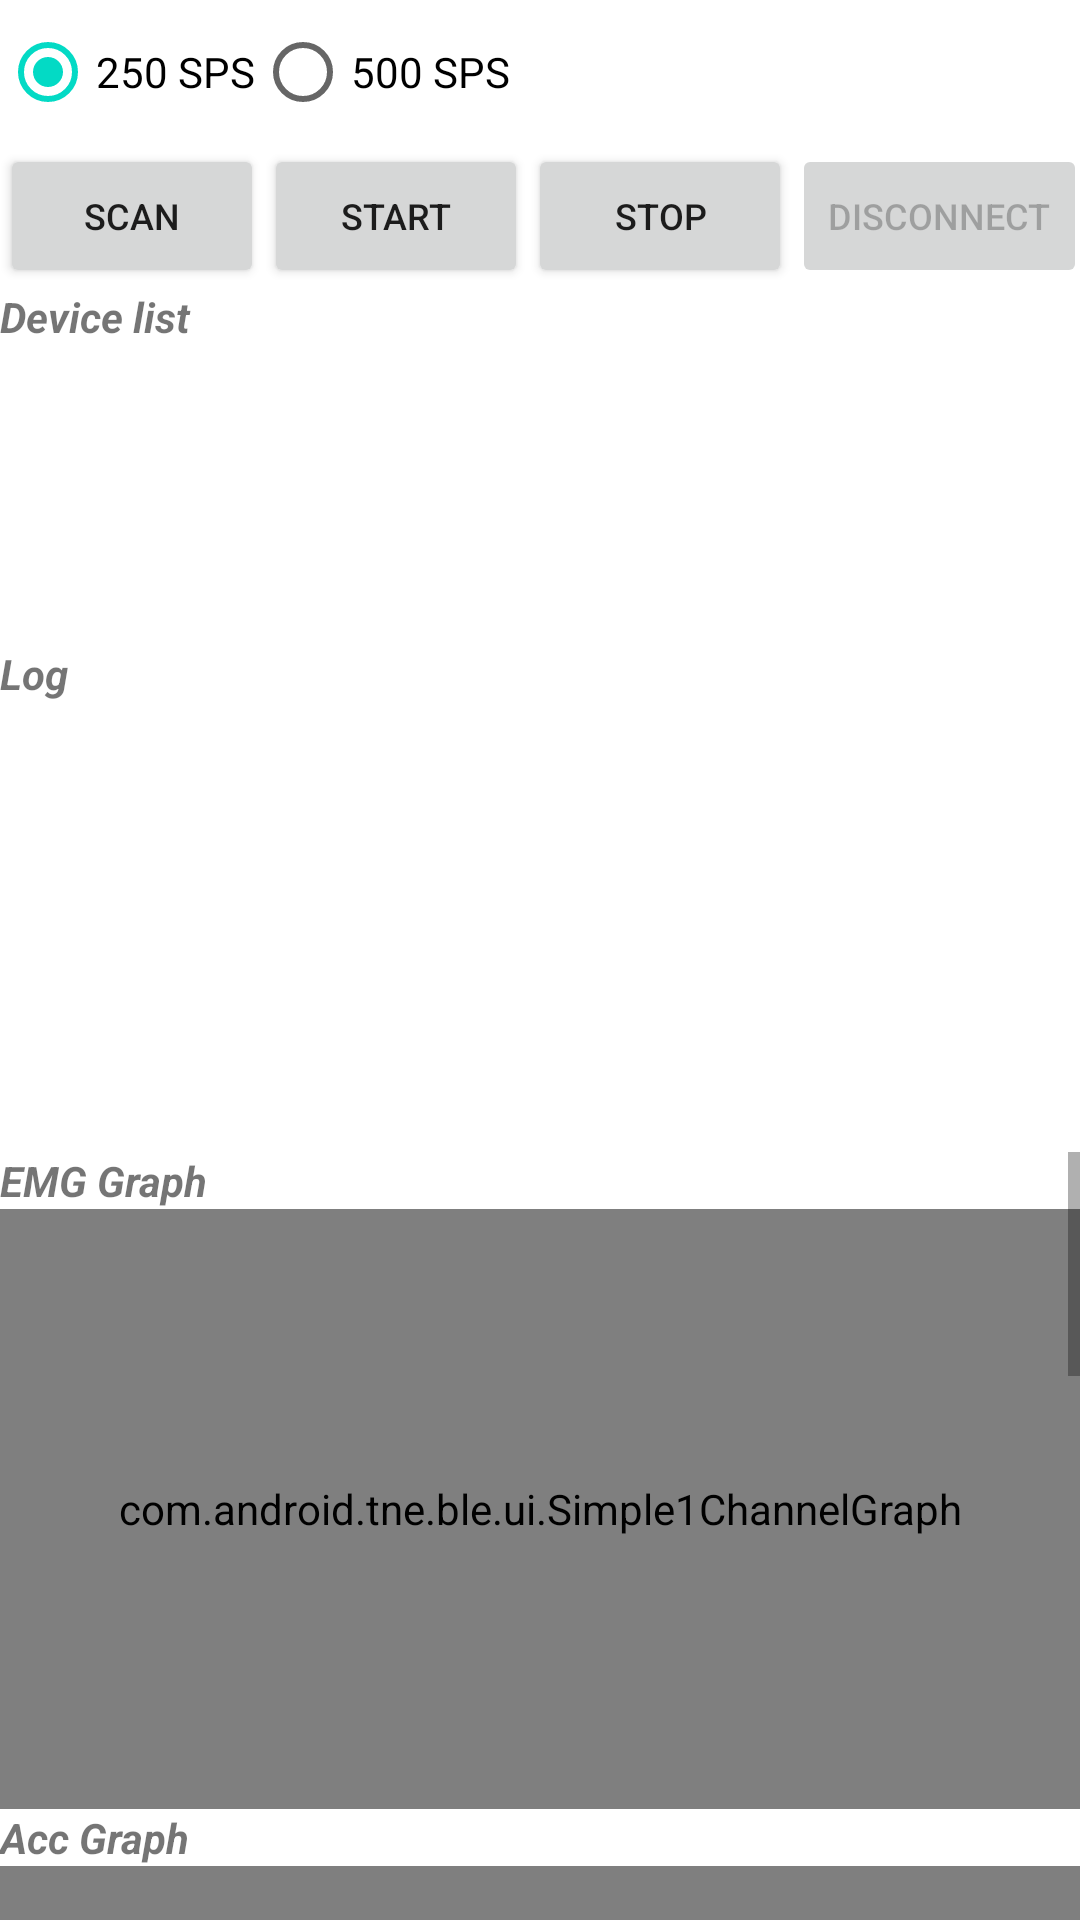

Here is an Android app screen rendered from its layout file. Give the layout XML and the strings, colors and styles it references.
<!-- AndroidManifest.xml: application theme Theme.TNEMain -->
<!-- res/layout/ble_activity_main.xml -->
<?xml version="1.0" encoding="utf-8"?>
<LinearLayout xmlns:android="http://schemas.android.com/apk/res/android"
    xmlns:app="http://schemas.android.com/apk/res-auto"
    xmlns:tools="http://schemas.android.com/tools"
    android:layout_width="match_parent"
    android:layout_height="match_parent"
    android:orientation="vertical"
    tools:context=".MainActivity">

    <RadioGroup
        android:id="@+id/rg_mainSamplingRate"
        android:layout_width="wrap_content"
        android:layout_height="wrap_content"
        android:layout_gravity="center_vertical"
        android:orientation="horizontal"
        android:checkedButton="@id/rb_mainSamplingRate250">

        <RadioButton
            android:id="@+id/rb_mainSamplingRate250"
            android:layout_width="wrap_content"
            android:layout_height="wrap_content"
            android:text="@string/radio_button_250SPS" />

        <RadioButton
            android:id="@+id/rb_mainSamplingRate500"
            android:layout_width="wrap_content"
            android:layout_height="wrap_content"
            android:text="@string/radio_button_500SPS" />
    </RadioGroup>

    <LinearLayout
        android:layout_width="match_parent"
        android:layout_height="wrap_content"
        android:orientation="horizontal">

        <Button
            android:id="@+id/btn_mainScan"
            android:layout_width="wrap_content"
            android:layout_height="wrap_content"
            android:text="@string/button_scan"
            android:textSize="12sp" />

        <Space
            android:layout_width="0dp"
            android:layout_height="match_parent"
            android:layout_weight="1" />

        <Button
            android:id="@+id/btn_mainStart"
            android:layout_width="wrap_content"
            android:layout_height="wrap_content"
            android:text="@string/button_start"
            android:textSize="12sp" />

        <Space
            android:layout_width="0dp"
            android:layout_height="match_parent"
            android:layout_weight="1" />

        <Button
            android:id="@+id/btn_mainStop"
            android:layout_width="wrap_content"
            android:layout_height="wrap_content"
            android:text="@string/button_stop"
            android:textSize="12sp" />

        <Space
            android:layout_width="0dp"
            android:layout_height="match_parent"
            android:layout_weight="1" />

        <Button
            android:id="@+id/btn_mainDisconnect"
            android:layout_width="wrap_content"
            android:layout_height="wrap_content"
            android:text="@string/button_disconnect"
            android:enabled="false"
            android:textSize="12sp" />
    </LinearLayout>

    <TextView
        android:layout_width="match_parent"
        android:layout_height="wrap_content"
        android:text="@string/main_device_list"
        android:textStyle="bold|italic" />

    <ListView
        android:id="@+id/lv_mainDeviceList"
        android:layout_width="match_parent"
        android:layout_height="100dp"
        android:scrollbars="vertical">

    </ListView>

    <TextView
        android:layout_width="match_parent"
        android:layout_height="wrap_content"
        android:text="@string/main_log"
        android:textStyle="bold|italic" />

    <TextView
        android:id="@+id/tv_mainLogTextView"
        android:layout_width="match_parent"
        android:layout_height="150dp"
        android:paddingStart="10dp"
        android:paddingEnd="10dp"
        android:scrollbars="vertical"
        android:gravity="bottom" />

    <ScrollView
        android:layout_width="match_parent"
        android:layout_height="0dp"
        android:layout_weight="1">

        <LinearLayout
            android:layout_width="match_parent"
            android:layout_height="wrap_content"
            android:orientation="vertical">

            <TextView
                android:layout_width="match_parent"
                android:layout_height="wrap_content"
                android:text="@string/main_emg_graph"
                android:textStyle="bold|italic" />

            <com.android.tne.ble.ui.Simple1ChannelGraph
                android:id="@+id/sg_mainEMGGraph"
                android:layout_width="match_parent"
                android:layout_height="200dp" />

            <TextView
                android:layout_width="match_parent"
                android:layout_height="wrap_content"
                android:text="@string/main_acc_graph"
                android:textStyle="bold|italic" />

            <com.android.tne.ble.ui.Simple3ChannelGraph
                android:id="@+id/sg_mainAccGraph"
                android:layout_width="match_parent"
                android:layout_height="200dp" />

            <TextView
                android:layout_width="match_parent"
                android:layout_height="wrap_content"
                android:text="@string/main_gyro_graph"
                android:textStyle="bold|italic" />

            <com.android.tne.ble.ui.Simple3ChannelGraph
                android:id="@+id/sg_mainGyroGraph"
                android:layout_width="match_parent"
                android:layout_height="200dp" />

            <TextView
                android:layout_width="match_parent"
                android:layout_height="wrap_content"
                android:text="@string/main_magneto_graph"
                android:textStyle="bold|italic" />

            <com.android.tne.ble.ui.Simple3ChannelGraph
                android:id="@+id/sg_mainMagnetoGraph"
                android:layout_width="match_parent"
                android:layout_height="200dp" />
        </LinearLayout>
    </ScrollView>
</LinearLayout>
<!-- resources referenced by this layout -->
<resources>
  <string name="button_disconnect">Disconnect</string>
  <string name="button_scan">Scan</string>
  <string name="button_start">Start</string>
  <string name="button_stop">Stop</string>
  <string name="main_acc_graph">Acc Graph</string>
  <string name="main_device_list">Device list</string>
  <string name="main_emg_graph">EMG Graph</string>
  <string name="main_gyro_graph">Gyro Graph</string>
  <string name="main_log">Log</string>
  <string name="main_magneto_graph">Magneto Graph</string>
  <string name="radio_button_250SPS">250 SPS</string>
  <string name="radio_button_500SPS">500 SPS</string>
  <style name="Theme.TNEMain" parent="Theme.MaterialComponents.DayNight.NoActionBar">
          
          <item name="colorPrimary">@color/blue</item>
          <item name="colorPrimaryVariant">@color/blue</item>
          <item name="colorOnPrimary">@color/white</item>
          
          <item name="colorSecondary">@color/teal_200</item>
          <item name="colorSecondaryVariant">@color/teal_700</item>
          <item name="colorOnSecondary">@color/blue</item>
          
          <item name="android:statusBarColor" tools:targetApi="l">?attr/colorPrimaryVariant</item>
          
      </style>
  <color name="blue">#055aaf</color>
  <color name="white">#ffffff</color>
  <color name="teal_200">#FF03DAC5</color>
  <color name="teal_700">#FF018786</color>
</resources>
